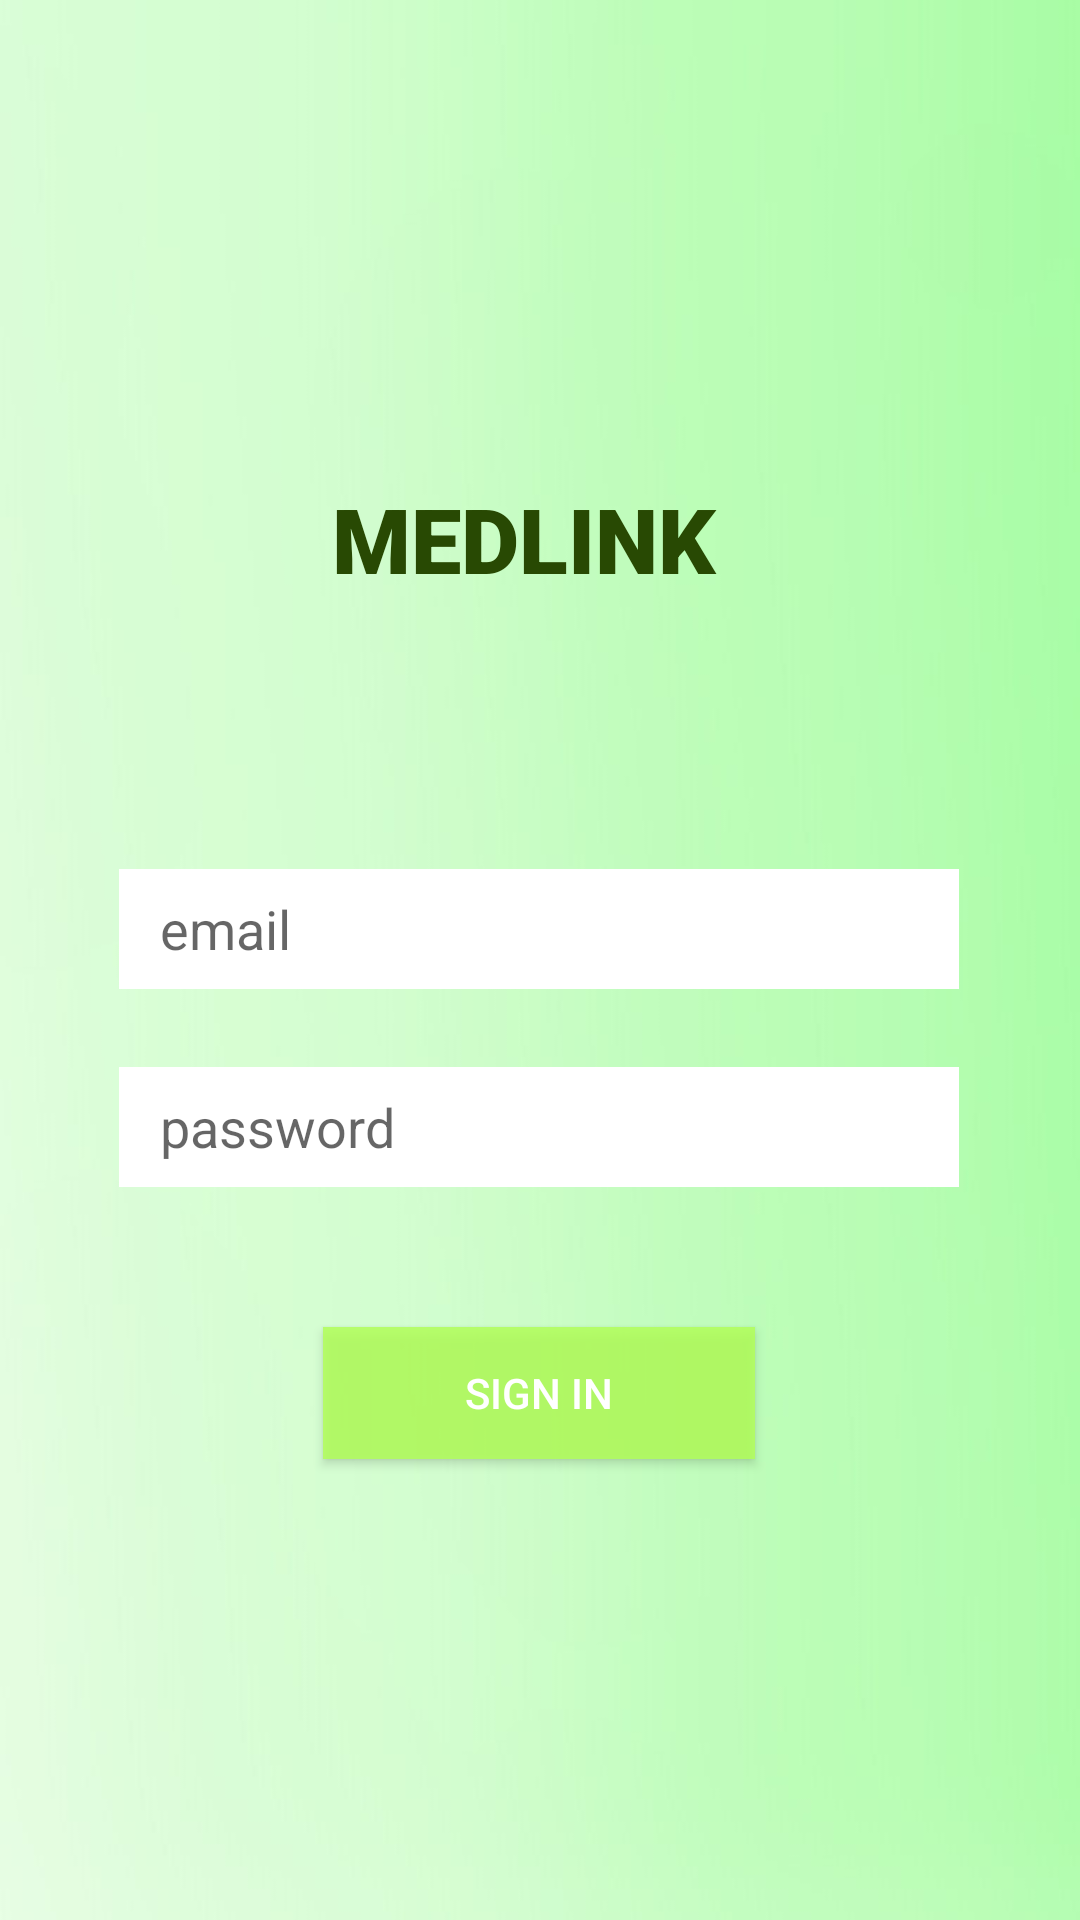

This screen was rendered from an Android layout file. Write that file and the resources it references.
<!-- AndroidManifest.xml: application theme Theme.AppCompat.DayNight.NoActionBar -->
<!-- res/layout/activity_sign_in.xml -->
<?xml version="1.0" encoding="utf-8"?>
<androidx.constraintlayout.widget.ConstraintLayout xmlns:android="http://schemas.android.com/apk/res/android"
    xmlns:app="http://schemas.android.com/apk/res-auto"
    xmlns:tools="http://schemas.android.com/tools"
    android:layout_width="match_parent"
    android:layout_height="match_parent"
    android:background="@drawable/papers_co_sg21_light_green_gradation_blur_29_wallpaper"
    tools:context=".SignIn">

    <Button
        android:id="@+id/button3"
        android:layout_width="144dp"
        android:layout_height="44dp"
        android:background="#D7B2FF59"
        android:text="Sign In"
        android:textColor="#FFFFFF"
        app:layout_constraintBottom_toBottomOf="parent"
        app:layout_constraintEnd_toEndOf="parent"
        app:layout_constraintHorizontal_bias="0.498"
        app:layout_constraintStart_toStartOf="parent"
        app:layout_constraintTop_toTopOf="parent"
        app:layout_constraintVertical_bias="0.742" />

    <EditText
        android:id="@+id/log2"
        style="@android:style/Widget.Holo.Light.EditText"
        android:layout_width="280dp"
        android:layout_height="40dp"
        android:background="#FFFFFF"
        android:ems="10"
        android:hint="  password"
        android:inputType="textPassword"
        app:circularflow_angles="5"
        android:padding="5dp"
        app:layout_constraintBottom_toBottomOf="parent"
        app:layout_constraintEnd_toEndOf="parent"
        app:layout_constraintHorizontal_bias="0.496"
        app:layout_constraintStart_toStartOf="parent"
        app:layout_constraintTop_toTopOf="parent"
        app:layout_constraintVertical_bias="0.593" />

    <EditText
        android:id="@+id/log1"
        style="@android:style/Widget.Holo.Light.EditText"
        android:layout_width="280dp"
        android:layout_height="40dp"
        android:padding="5dp"
        android:background="#FFFFFF"
        android:backgroundTint="@color/white"
        android:ems="10"
        android:hint="  email
"

        android:inputType="textEmailAddress"
        android:shadowColor="#000000"
        app:circularflow_angles="10"
        app:layout_constraintBottom_toBottomOf="parent"
        app:layout_constraintEnd_toEndOf="parent"
        app:layout_constraintHorizontal_bias="0.496"
        app:layout_constraintStart_toStartOf="parent"
        app:layout_constraintTop_toTopOf="parent"
        app:layout_constraintVertical_bias="0.483" />


    <TextView
        android:id="@+id/textView15"
        android:layout_width="139dp"
        android:layout_height="34dp"
        android:fontFamily="sans-serif-black"
        android:text="MEDLINK"
        android:textColor="#284903"
        android:textSize="30dp"

        app:layout_constraintBottom_toBottomOf="parent"
        app:layout_constraintEnd_toEndOf="parent"
        app:layout_constraintStart_toStartOf="parent"
        app:layout_constraintTop_toTopOf="parent"
        app:layout_constraintVertical_bias="0.263" />

</androidx.constraintlayout.widget.ConstraintLayout>
<!-- resources referenced by this layout -->
<resources>
  <!-- drawable papers_co_sg21_light_green_gradation_blur_29_wallpaper: jpg bitmap (drawable, 50525 bytes) -->
  <!-- not gathered from this repository: default colours our renderer supplied (Android Studio template values) -->
  <color name="white">#FFFFFFFF</color>
</resources>
